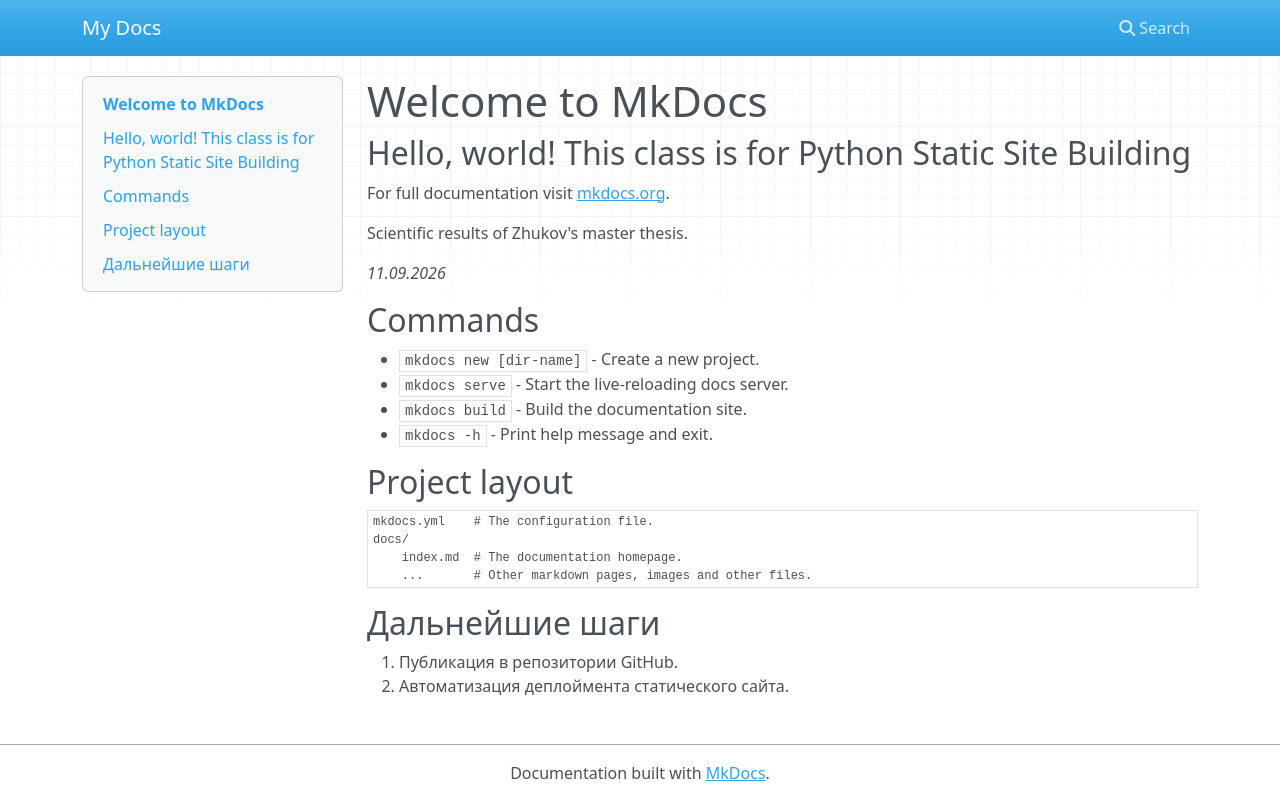

repository: python-basic/mkdocs-site · page: index.html · generator: mkdocs

# Welcome to MkDocs

## Hello, world! This class is for Python Static Site Building

For full documentation visit [mkdocs.org](https://www.mkdocs.org).

Scientific results of Zhukov's master thesis. 

_11.09.2026_

## Commands

* `mkdocs new [dir-name]` - Create a new project.
* `mkdocs serve` - Start the live-reloading docs server.
* `mkdocs build` - Build the documentation site.
* `mkdocs -h` - Print help message and exit.

## Project layout

    mkdocs.yml    # The configuration file.
    docs/
        index.md  # The documentation homepage.
        ...       # Other markdown pages, images and other files.

## Дальнейшие шаги 

1. Публикация в репозитории GitHub.
2. Автоматизация деплоймента статического сайта.
